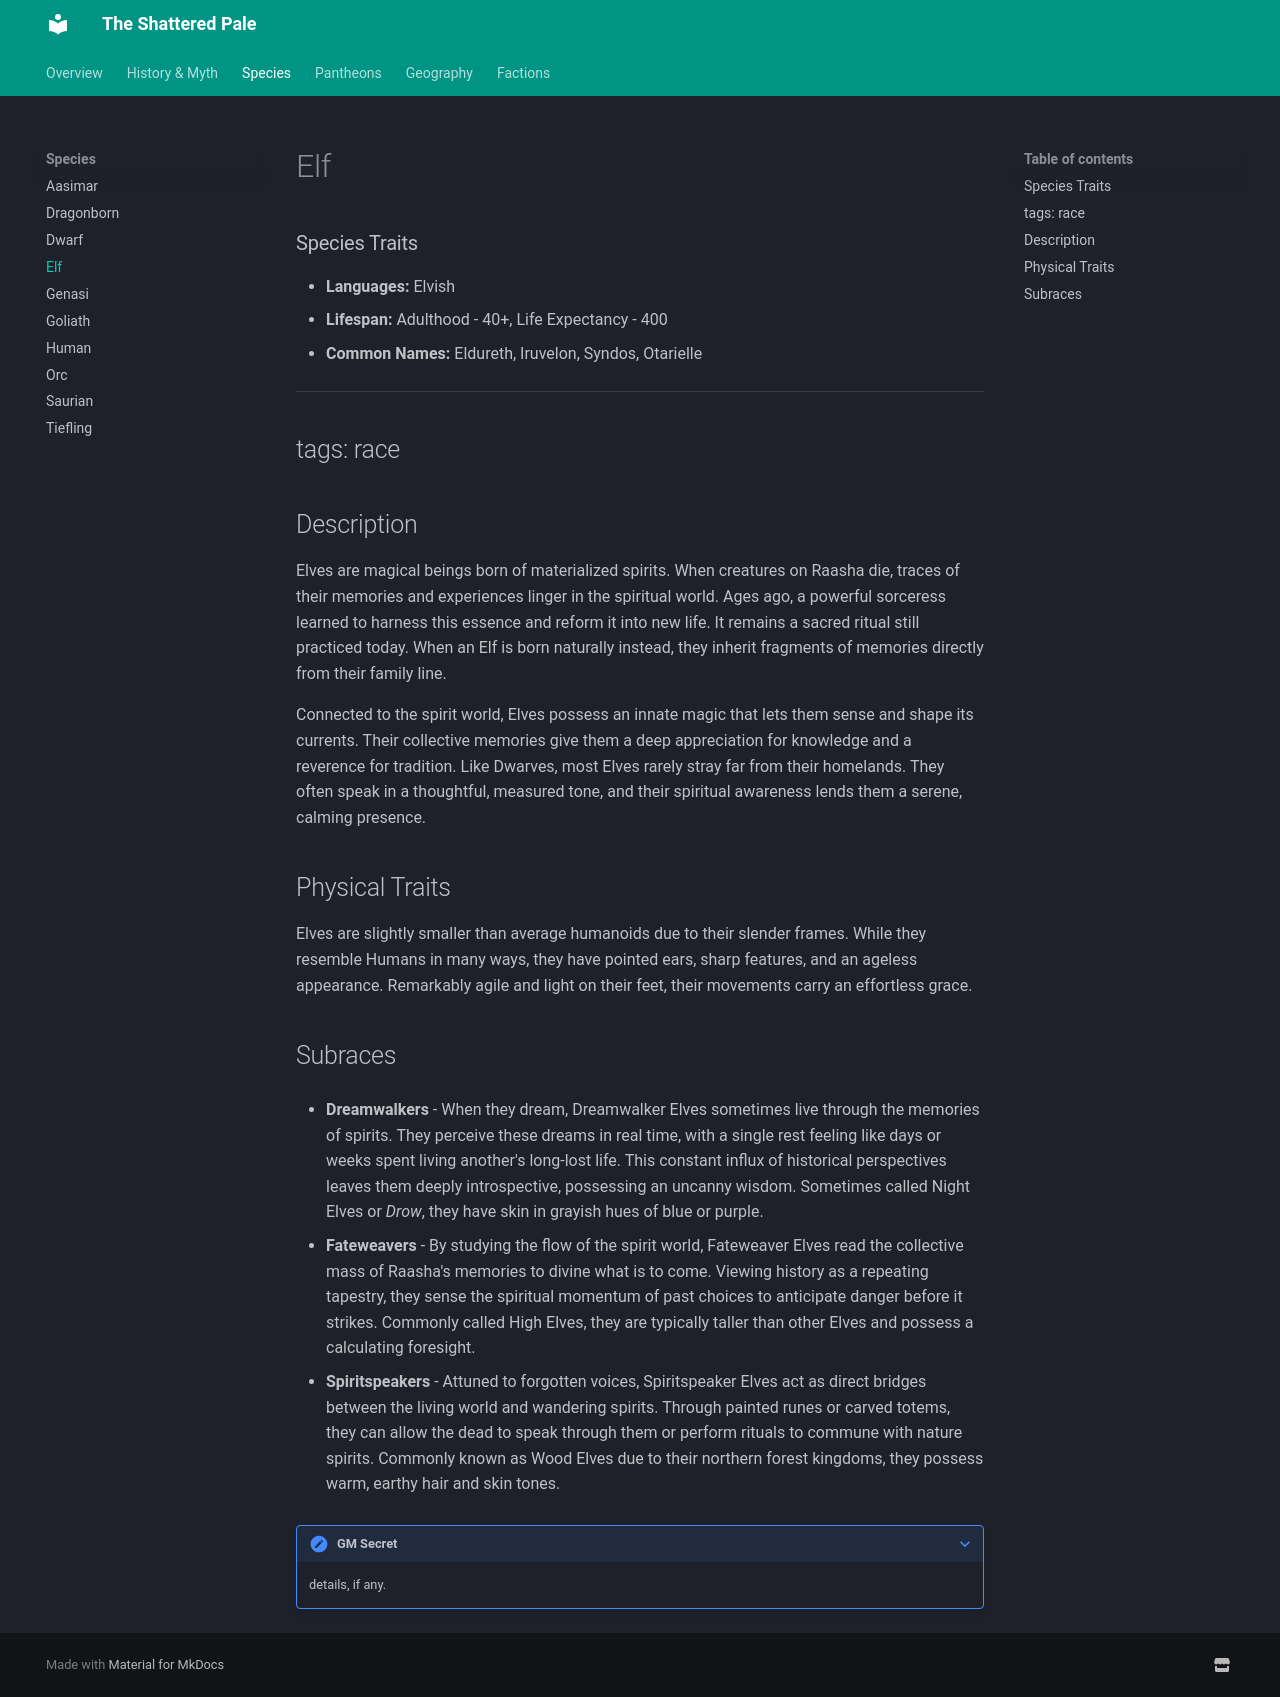

repository: TanHyumi/the-shattered-pale · page: species/elf/index.html · generator: mkdocs

# Elf

### Species Traits

- **Languages:** Elvish
- **Lifespan:** Adulthood - 40+, Life Expectancy - 400
- **Common Names:** Eldureth, Iruvelon, Syndos, Otarielle

---
tags: race
---
Description
-----------

Elves are magical beings born of materialized spirits. When creatures on Raasha die, traces of their memories and experiences linger in the spiritual world. Ages ago, a powerful sorceress learned to harness this essence and reform it into new life. It remains a sacred ritual still practiced today. When an Elf is born naturally instead, they inherit fragments of memories directly from their family line.

Connected to the spirit world, Elves possess an innate magic that lets them sense and shape its currents. Their collective memories give them a deep appreciation for knowledge and a reverence for tradition. Like Dwarves, most Elves rarely stray far from their homelands. They often speak in a thoughtful, measured tone, and their spiritual awareness lends them a serene, calming presence.

Physical Traits
---------------

Elves are slightly smaller than average humanoids due to their slender frames. While they resemble Humans in many ways, they have pointed ears, sharp features, and an ageless appearance. Remarkably agile and light on their feet, their movements carry an effortless grace.

Subraces
--------

*   **Dreamwalkers** \- When they dream, Dreamwalker Elves sometimes live through the memories of spirits. They perceive these dreams in real time, with a single rest feeling like days or weeks spent living another's long-lost life. This constant influx of historical perspectives leaves them deeply introspective, possessing an uncanny wisdom. Sometimes called Night Elves or _Drow_, they have skin in grayish hues of blue or purple.
    

*   **Fateweavers** \- By studying the flow of the spirit world, Fateweaver Elves read the collective mass of Raasha's memories to divine what is to come. Viewing history as a repeating tapestry, they sense the spiritual momentum of past choices to anticipate danger before it strikes. Commonly called High Elves, they are typically taller than other Elves and possess a calculating foresight.
    
*   **Spiritspeakers** \- Attuned to forgotten voices, Spiritspeaker Elves act as direct bridges between the living world and wandering spirits. Through painted runes or carved totems, they can allow the dead to speak through them or perform rituals to commune with nature spirits. Commonly known as Wood Elves due to their northern forest kingdoms, they possess warm, earthy hair and skin tones.
    

???+ note "GM Secret"
    details, if any.
